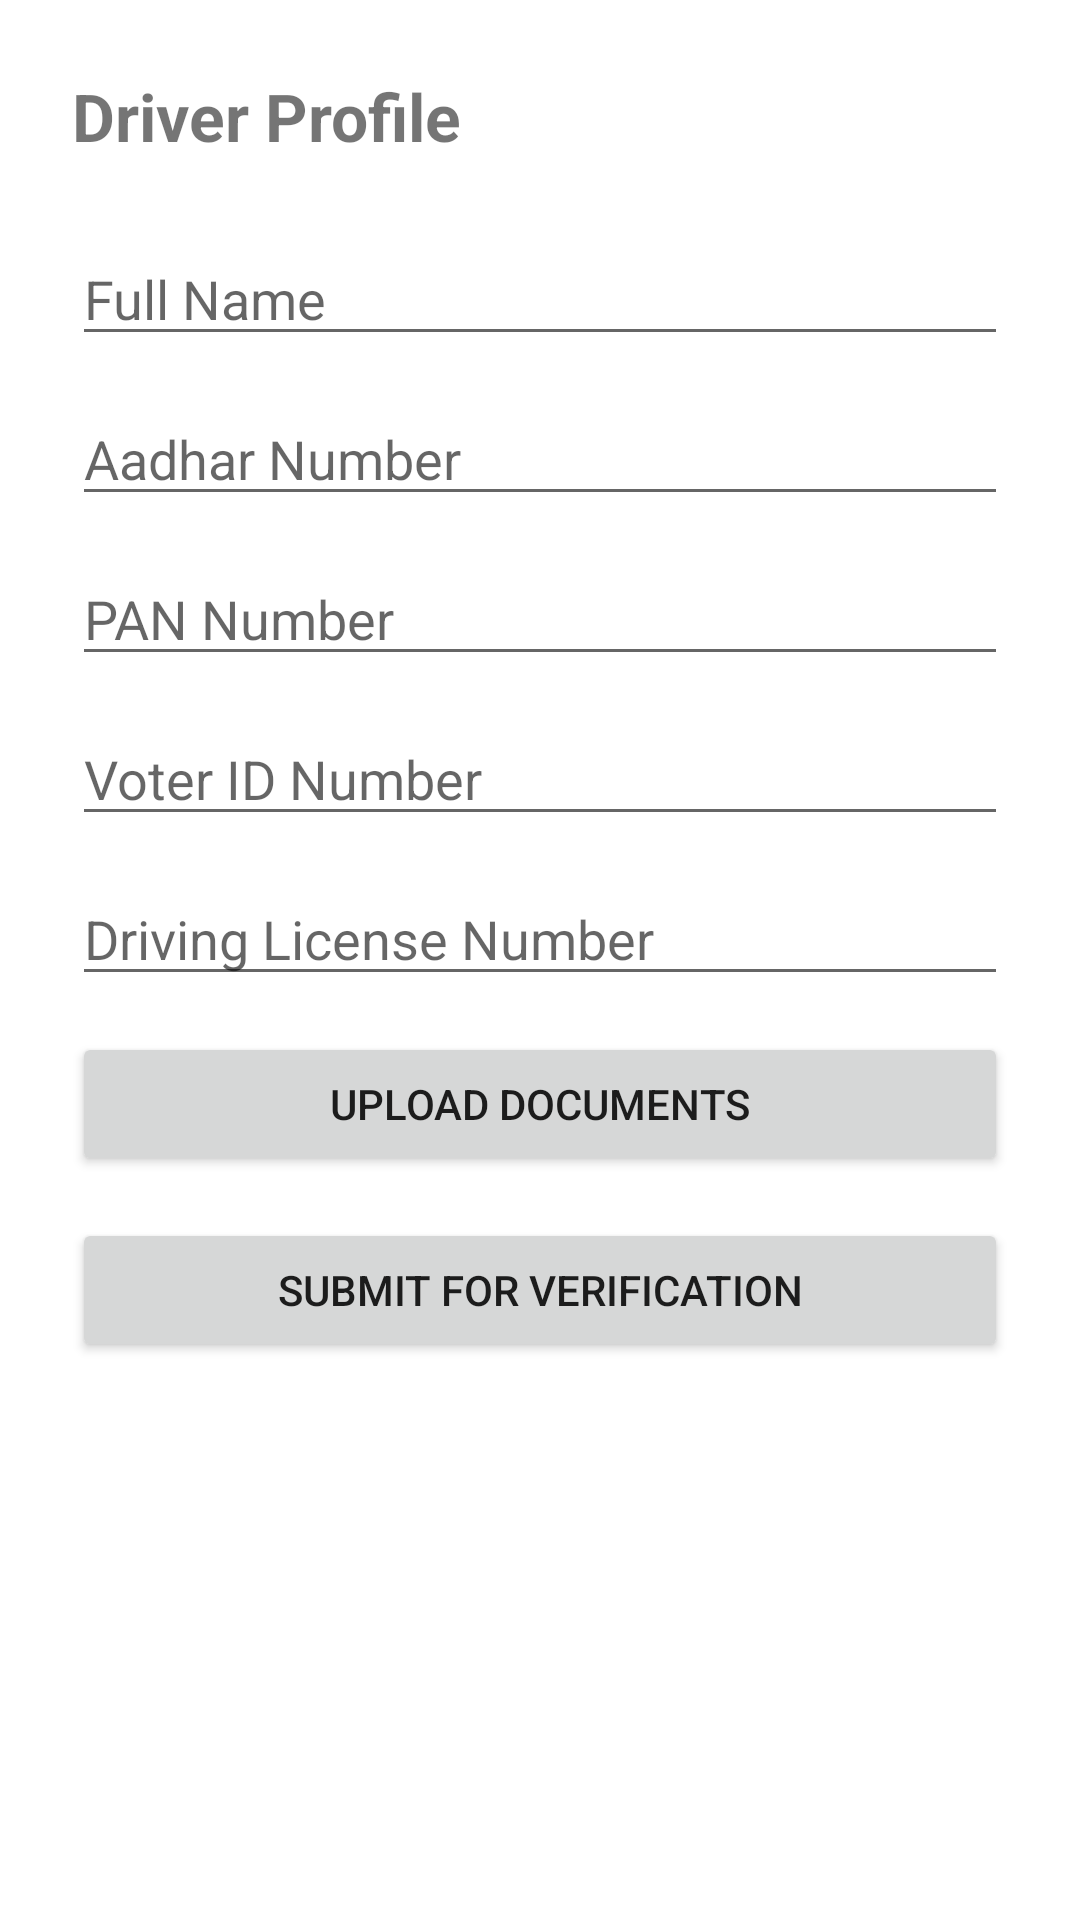

This screen was rendered from an Android layout file. Write that file and the resources it references.
<!-- AndroidManifest.xml: application theme Theme.FindMyBus -->
<!-- res/layout/activity_driver_profile.xml -->
<?xml version="1.0" encoding="utf-8"?>
<ScrollView xmlns:android="http://schemas.android.com/apk/res/android"
    android:layout_width="match_parent"
    android:layout_height="match_parent">

    <LinearLayout
        android:layout_width="match_parent"
        android:layout_height="wrap_content"
        android:orientation="vertical"
        android:padding="24dp">

        <TextView
            android:layout_width="wrap_content"
            android:layout_height="wrap_content"
            android:text="Driver Profile"
            android:textSize="22sp"
            android:textStyle="bold"
            android:layout_marginBottom="24dp"/>

        <EditText
            android:id="@+id/inputFullName"
            android:layout_width="match_parent"
            android:layout_height="wrap_content"
            android:hint="Full Name"
            android:layout_marginBottom="12dp"/>

        <EditText
            android:id="@+id/inputAadhar"
            android:layout_width="match_parent"
            android:layout_height="wrap_content"
            android:hint="Aadhar Number"
            android:inputType="number"
            android:layout_marginBottom="12dp"/>

        <EditText
            android:id="@+id/inputPan"
            android:layout_width="match_parent"
            android:layout_height="wrap_content"
            android:hint="PAN Number"
            android:layout_marginBottom="12dp"/>

        <EditText
            android:id="@+id/inputVoterId"
            android:layout_width="match_parent"
            android:layout_height="wrap_content"
            android:hint="Voter ID Number"
            android:layout_marginBottom="12dp"/>

        <EditText
            android:id="@+id/inputLicense"
            android:layout_width="match_parent"
            android:layout_height="wrap_content"
            android:hint="Driving License Number"
            android:layout_marginBottom="12dp"/>

        <Button
            android:id="@+id/btnUploadDocs"
            android:layout_width="match_parent"
            android:layout_height="wrap_content"
            android:text="Upload Documents"
            android:layout_marginBottom="14dp"/>

        <Button
            android:id="@+id/btnSubmitProfile"
            android:layout_width="match_parent"
            android:layout_height="wrap_content"
            android:text="Submit for Verification"/>
    </LinearLayout>
</ScrollView>
<!-- resources referenced by this layout -->
<resources>
  <style name="Theme.FindMyBus" parent="Theme.MaterialComponents.DayNight.DarkActionBar">
          <item name="colorPrimary">@color/purple_500</item>
          <item name="colorPrimaryVariant">@color/purple_700</item>
          <item name="colorOnPrimary">@color/white</item>
          <item name="colorSecondary">@color/teal_200</item>
          <item name="colorSecondaryVariant">@color/teal_700</item>
          <item name="colorOnSecondary">@color/black</item>
          <item name="android:statusBarColor" tools:targetApi="l">?attr/colorPrimaryVariant</item>
      </style>
  <!-- not gathered from this repository: default colours our renderer supplied (Android Studio template values) -->
  <color name="purple_500">#FF6200EE</color>
  <color name="purple_700">#FF3700B3</color>
  <color name="teal_200">#FF03DAC5</color>
  <color name="teal_700">#FF018786</color>
  <color name="black">#FF000000</color>
  <color name="white">#FFFFFFFF</color>
</resources>
